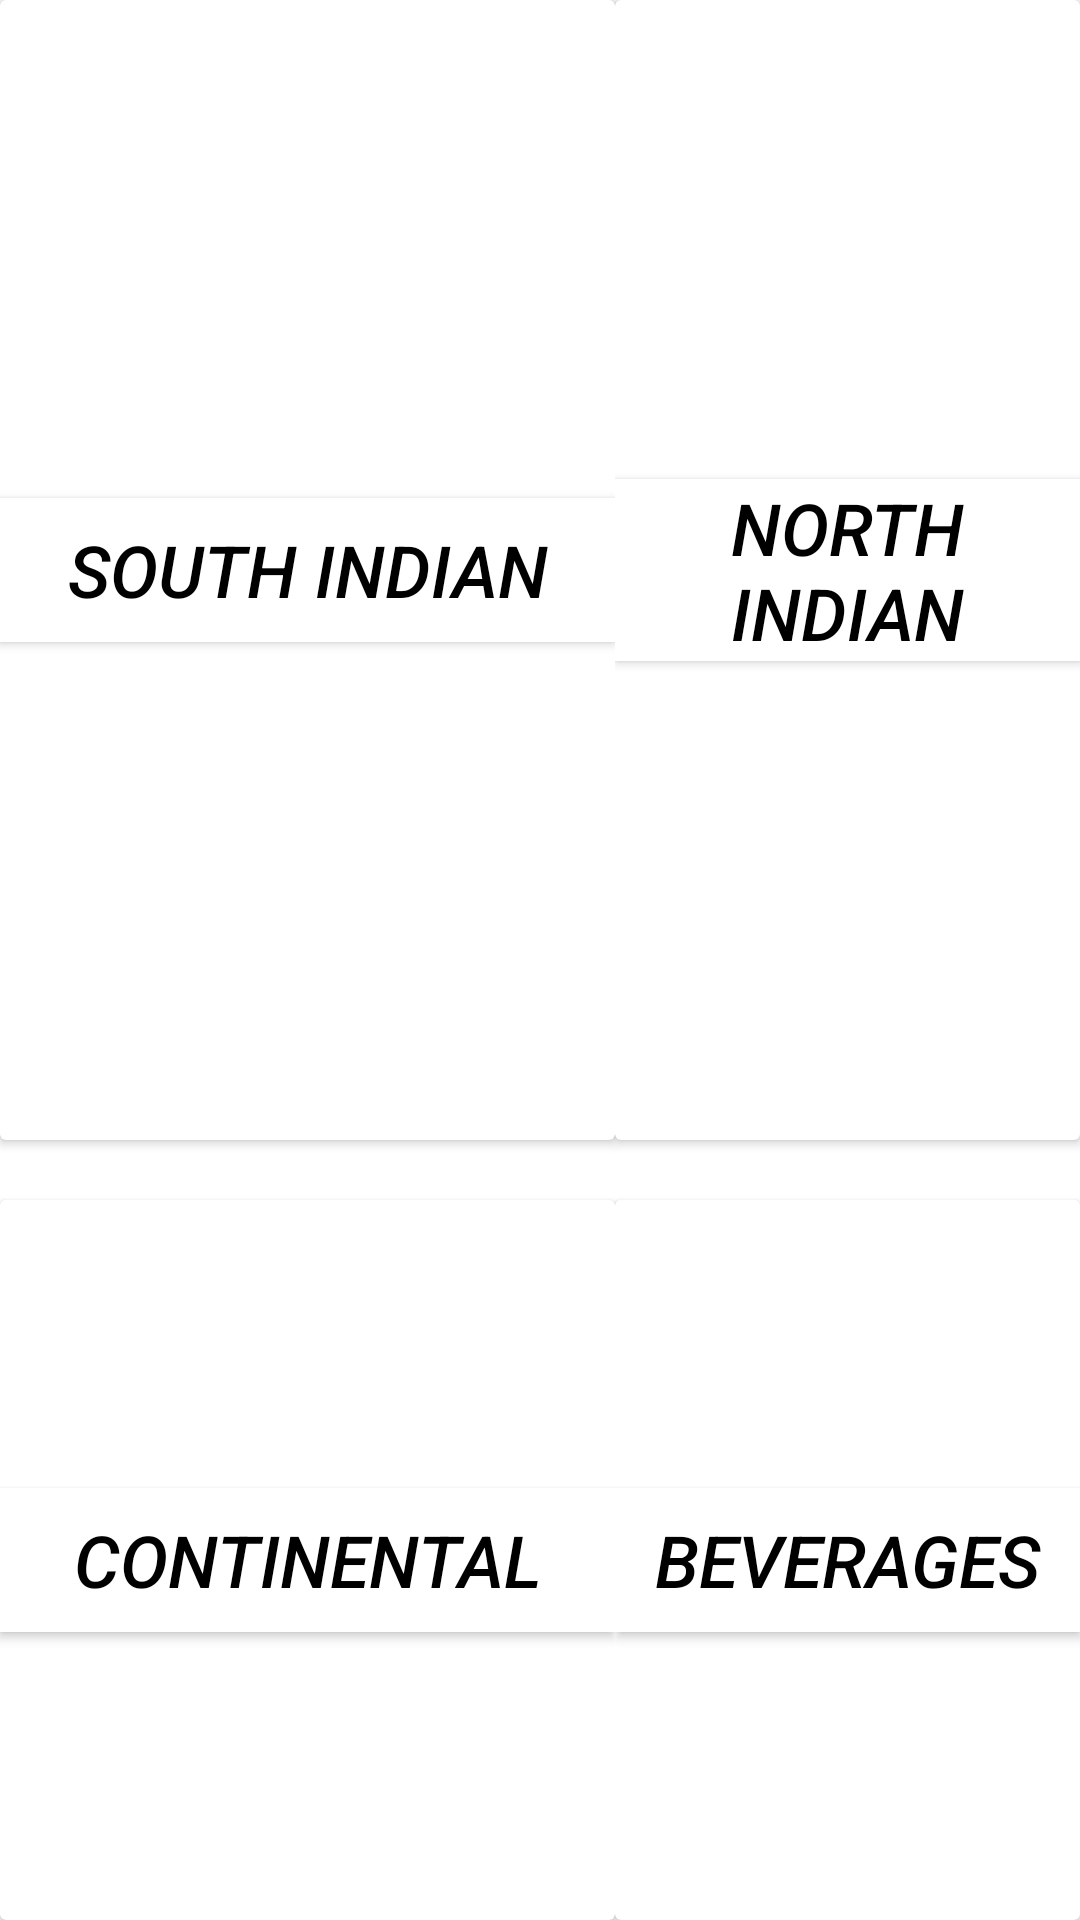

Write the Android layout XML for this screen, with the resource values it uses.
<!-- AndroidManifest.xml: application theme Theme.Design.NoActionBar -->
<!-- res/layout/activity_menus.xml -->
<?xml version="1.0" encoding="utf-8"?>
<RelativeLayout xmlns:android="http://schemas.android.com/apk/res/android"
    xmlns:app="http://schemas.android.com/apk/res-auto"
    xmlns:tools="http://schemas.android.com/tools"
    android:layout_width="match_parent"
    android:layout_height="match_parent"
    android:background="@color/white"
    android:orientation="vertical"
    tools:context=".menus">

    <androidx.cardview.widget.CardView
        android:layout_width="205dp"
        android:layout_height="380dp"
        android:background="@color/white"
        app:cardBackgroundColor="@color/white">

        <Button
            android:id="@+id/southbtn"
            android:layout_width="match_parent"
            android:layout_height="wrap_content"
            android:background="@color/white"
            android:text="south indian"
            android:textAlignment="center"
            android:textColor="@color/black"
            android:textSize="24sp"
            android:textStyle="italic"
            android:layout_gravity="center"/>
    </androidx.cardview.widget.CardView>

    <androidx.cardview.widget.CardView
        android:layout_width="205dp"
        android:layout_height="380dp"
        android:layout_marginLeft="205dp"
        android:background="@color/white"
        app:cardBackgroundColor="@color/white">

        <Button
            android:id="@+id/northbtn"
            android:layout_width="match_parent"
            android:layout_height="wrap_content"
            android:background="@color/white"
            android:text="north indian"
            android:textAlignment="center"
            android:textColor="@color/black"
            android:textSize="24sp"
            android:textStyle="italic"
            android:layout_gravity="center">

        </Button>
    </androidx.cardview.widget.CardView>

    <androidx.cardview.widget.CardView
        android:layout_width="205dp"
        android:layout_height="470dp"
        android:layout_marginTop="400dp"
        android:background="@color/white"
        app:cardBackgroundColor="@color/white">

        <Button
            android:id="@+id/contbtn"
            android:layout_width="match_parent"
            android:layout_height="wrap_content"
            android:background="@color/white"
            android:text="Continental"
            android:textAlignment="center"
            android:textColor="@color/black"
            android:textSize="24sp"
            android:textStyle="italic"
            android:layout_gravity="center"/>
    </androidx.cardview.widget.CardView>

    <androidx.cardview.widget.CardView
        android:layout_width="205dp"
        android:layout_height="470dp"
        android:layout_marginLeft="205dp"
        android:layout_marginTop="400dp"
        app:cardBackgroundColor="@color/white">

        <Button
            android:id="@+id/coldbtn"
            android:layout_width="match_parent"
            android:layout_height="wrap_content"
            android:background="@color/white"
            android:text="BEVERAGES"
            android:textAlignment="center"
            android:textColor="@color/black"
            android:textSize="24sp"
            android:textStyle="italic"
            android:layout_gravity="center"/>
    </androidx.cardview.widget.CardView>
</RelativeLayout>
<!-- resources referenced by this layout -->
<resources>
  <color name="black">#FF000000</color>
  <color name="white">#FFFFFFFF</color>
</resources>
